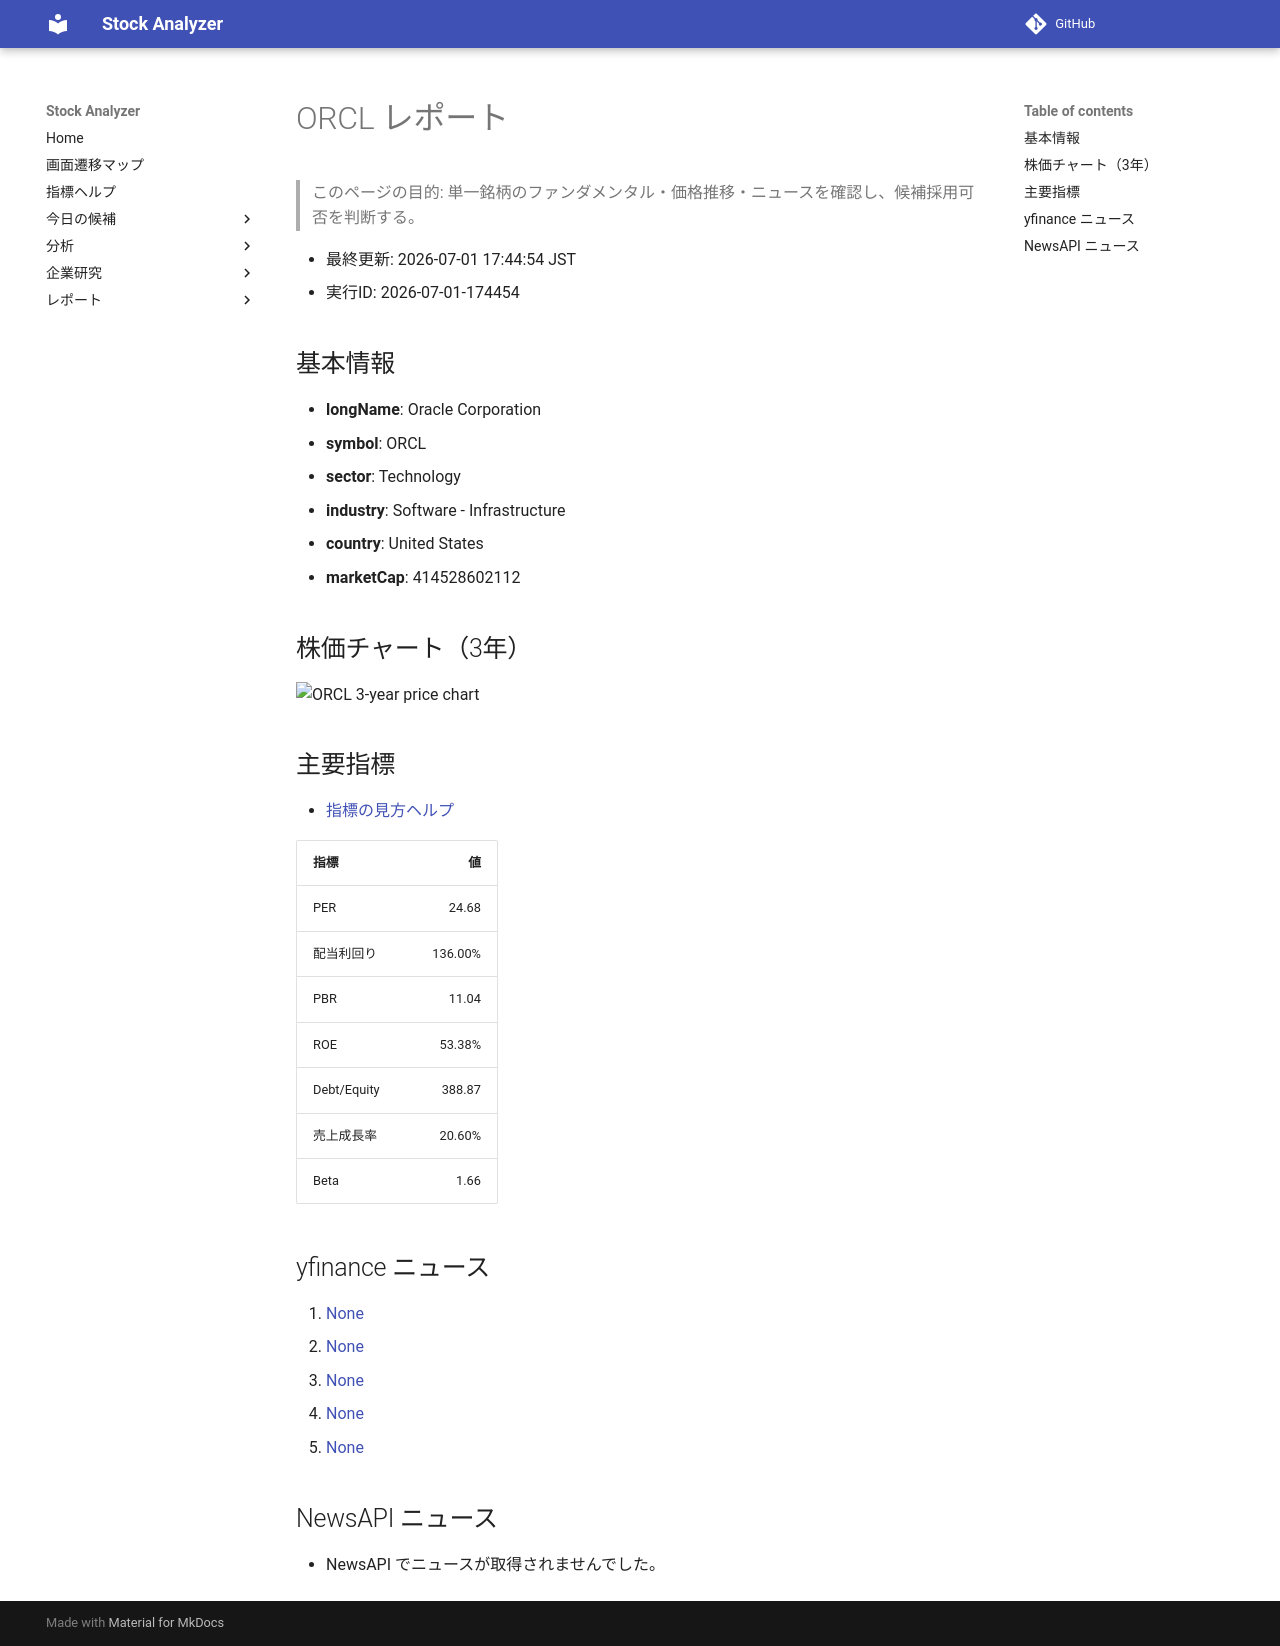

repository: Yumi-note/Making-APP · page: reports/2026-07-01/174454/ORCL/index.html · generator: mkdocs

# ORCL レポート

> このページの目的: 単一銘柄のファンダメンタル・価格推移・ニュースを確認し、候補採用可否を判断する。

- 最終更新: 2026-07-01 17:44:54 JST
- 実行ID: 2026-07-01-174454

## 基本情報

- **longName**: Oracle Corporation
- **symbol**: ORCL
- **sector**: Technology
- **industry**: Software - Infrastructure
- **country**: United States
- **marketCap**: 414528602112

## 株価チャート（3年）

![ORCL 3-year price chart](ORCL_3y.png)

## 主要指標

- [指標の見方ヘルプ](../../../../indicators.md)

| 指標 | 値 |
|---|---:|
| PER | 24.68 |
| 配当利回り | 136.00% |
| PBR | 11.04 |
| ROE | 53.38% |
| Debt/Equity | 388.87 |
| 売上成長率 | 20.60% |
| Beta | 1.66 |

## yfinance ニュース

1. [None](None)
2. [None](None)
3. [None](None)
4. [None](None)
5. [None](None)

## NewsAPI ニュース

- NewsAPI でニュースが取得されませんでした。
